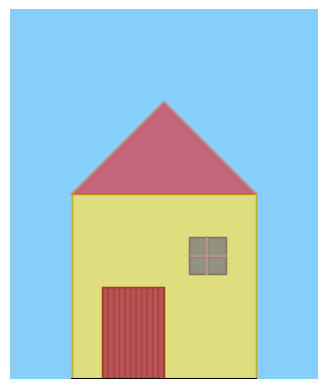

This figure's Python source:
import matplotlib.pyplot as plt
import numpy as np
from matplotlib.patches import Rectangle

fig, ax = plt.subplots(subplot_kw={"aspect":"equal"})

x1 = np.arange(1, 2.6, 0.1)			# y1,y2是屋顶的斜线方程
y1 = x1 + 2

x2 = np.arange(2.5, 4.1, 0.1)
y2 = -x2 + 7

# set background color
rectangle = ax.patch 				# 充当坐标轴背景
rectangle.set_facecolor("lightskyblue")

# house
rectangle1 = Rectangle((1, 0), 3, 3, facecolor='w', edgecolor="rosybrown")		# 以下矩形作为组合图形的一部分，类Rectangle的参数分别为左下角坐标，长，宽...

# door
rectangle2 = Rectangle((1.5, 0), 1, 1.5, facecolor='w', edgecolor='rosybrown', hatch="|||")

# window
rectangle3 = Rectangle((2.9, 1.7), 0.6, 0.6, facecolor='w', edgecolor='rosybrown')

rectangle_list = [rectangle1, rectangle2, rectangle3]
for rect in rectangle_list:
	ax.add_patch(rect)

# roof line
ax.plot([1, 2.5, 4], [3, 4.5, 3], color="rosybrown")

# window line
ax.plot([3.2, 3.2], [1.7, 2.3], color='rosybrown')
ax.plot([2.9, 3.5], [2.0, 2.0], color='rosybrown')
ax.plot([1, 4], [0, 0], color='k')												# 这是个人添加的代表屋底的黑线

# roof filled color 															# 屋顶若依照教材填充，则多出来一条中间的竖线，并不是最优解
# ax.fill_between(x1, 3, y1, color='r', alpha=0.5, interpolate=True, zorder=0)
# ax.fill_between(x2, 3, y2, color='r', alpha=0.5, interpolate=True, zorder=0)

plt.fill([1, 2.5, 4], [3, 4.5, 3], color='r', alpha=0.5)						# 这是个人的填充法，没有中间竖线并且语法更简单

plt.fill([2.9, 2.9, 3.2, 3.2], [1.7, 2.0, 2.0, 1.7], color='b', alpha=0.6)		# 这一段教材没有，是为给窗添加色彩而个人添加的
plt.fill([2.9, 2.9, 3.2, 3.2], [2.0, 2.3, 2.3, 2.0], color='b', alpha=0.6)
plt.fill([3.2, 3.2, 3.5, 3.5], [1.7, 2.0, 2.0, 1.7], color='b', alpha=0.6)
plt.fill([3.2, 3.2, 3.5, 3.5], [2.0, 2.3, 2.3, 2.0], color='b', alpha=0.6)
plt.fill([1, 1, 4, 4, 2.5, 2.5, 1.5, 1.5], [0, 3, 3, 0, 0, 1.5, 1.5, 0], color='y', alpha=0.5)	# 这一段是为给墙添加色彩而个人添加的
plt.fill([1.5, 1.5, 2.5, 2.5], [0, 1.5, 1.5, 0], color="brown", alpha=0.8)						# 这一段是为给木门添加色彩而个人添加的

ax.axis([0, 5, 0, 6])

ax.spines["top"].set_color("none")												# 这一段教材没有，是为消除x轴个人添加的
ax.spines["bottom"].set_color("none")
ax.xaxis.set_ticks_position("none")
ax.set_xticks([])

ax.spines["right"].set_color("none")											# 这一段教材没有，是为消除y轴个人添加的
ax.spines["left"].set_color("none")
ax.yaxis.set_ticks_position("none")
ax.set_yticks([])

plt.show()